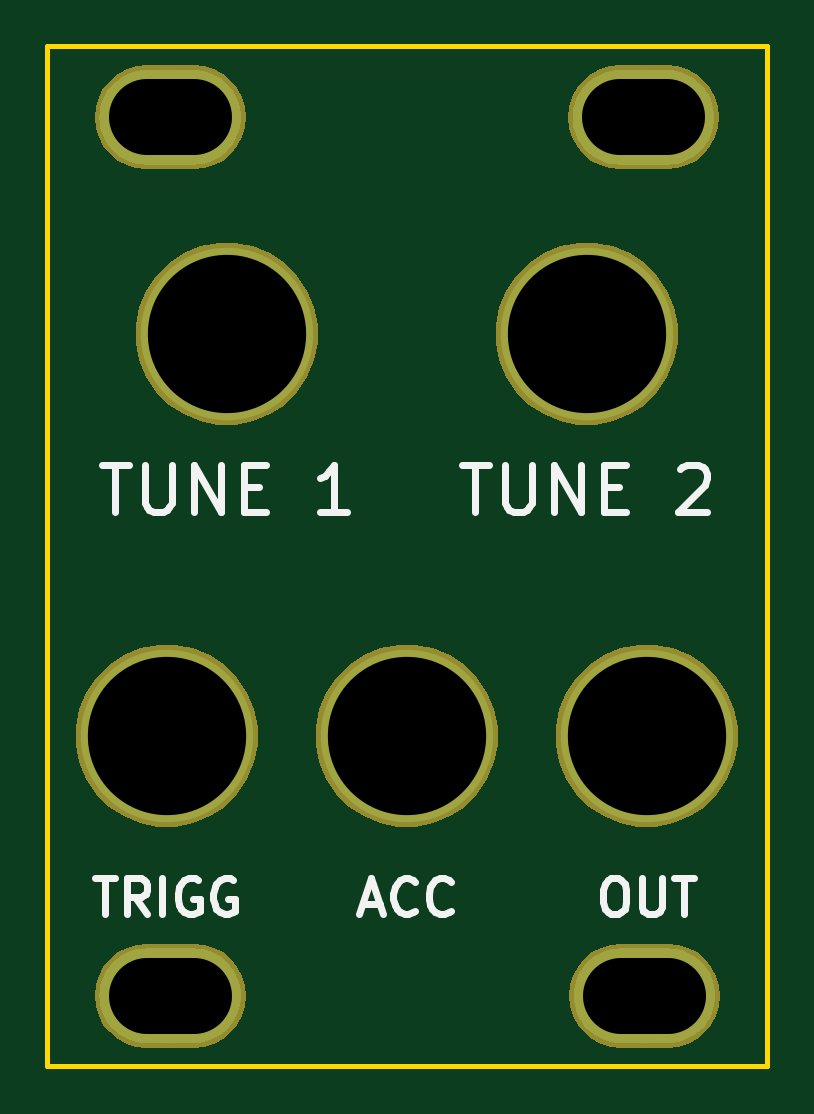
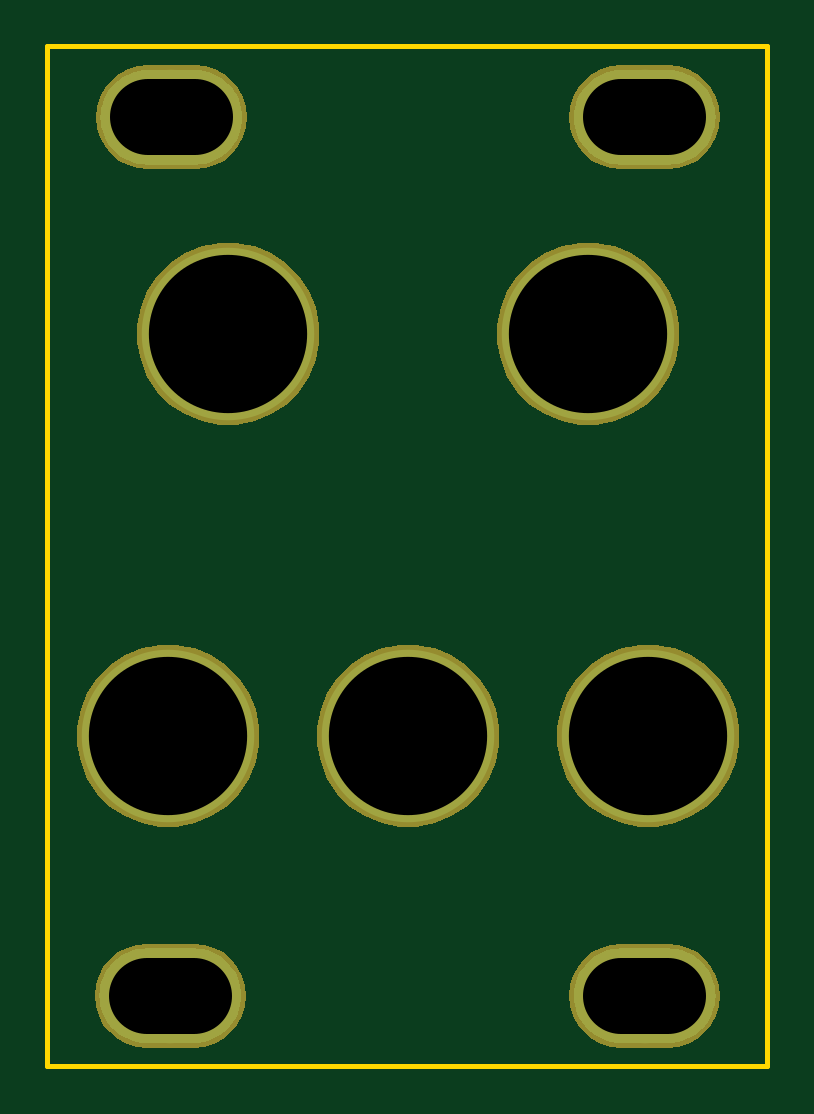
Circuit board: 10 layer files. Board 30.5 x 43.2 mm.
- bottom_copper: 1U Rim Panel-B.Cu.gbr (8233 bytes)
- bottom_mask: 1U Rim Panel-B.Mask.gbr (8823 bytes)
- paste: 1U Rim Panel-B.Paste.gbr (496 bytes)
- bottom_silk: 1U Rim Panel-B.SilkS.gbr (497 bytes)
- outline: 1U Rim Panel-Edge.Cuts.gbr (679 bytes)
- top_copper: 1U Rim Panel-F.Cu.gbr (8233 bytes)
- top_mask: 1U Rim Panel-F.Mask.gbr (8823 bytes)
- paste: 1U Rim Panel-F.Paste.gbr (496 bytes)
- top_silk: 1U Rim Panel-F.SilkS.gbr (5060 bytes)
- drill: 1U Rim Panel-NPTH.drl (394 bytes)

=== bottom_copper: 1U Rim Panel-B.Cu.gbr (8233 bytes, source omitted) ===
=== bottom_mask: 1U Rim Panel-B.Mask.gbr (8823 bytes, source omitted) ===
=== paste: 1U Rim Panel-B.Paste.gbr ===
G04 #@! TF.GenerationSoftware,KiCad,Pcbnew,(5.0.1)-4*
G04 #@! TF.CreationDate,2019-02-24T02:38:56+01:00*
G04 #@! TF.ProjectId,1U Rim Panel,31552052696D2050616E656C2E6B6963,rev?*
G04 #@! TF.SameCoordinates,Original*
G04 #@! TF.FileFunction,Paste,Bot*
G04 #@! TF.FilePolarity,Positive*
%FSLAX46Y46*%
G04 Gerber Fmt 4.6, Leading zero omitted, Abs format (unit mm)*
G04 Created by KiCad (PCBNEW (5.0.1)-4) date 2/24/2019 2:38:56 AM*
%MOMM*%
%LPD*%
G01*
G04 APERTURE LIST*
G04 APERTURE END LIST*
M02*

=== bottom_silk: 1U Rim Panel-B.SilkS.gbr ===
G04 #@! TF.GenerationSoftware,KiCad,Pcbnew,(5.0.1)-4*
G04 #@! TF.CreationDate,2019-02-24T02:38:56+01:00*
G04 #@! TF.ProjectId,1U Rim Panel,31552052696D2050616E656C2E6B6963,rev?*
G04 #@! TF.SameCoordinates,Original*
G04 #@! TF.FileFunction,Legend,Bot*
G04 #@! TF.FilePolarity,Positive*
%FSLAX46Y46*%
G04 Gerber Fmt 4.6, Leading zero omitted, Abs format (unit mm)*
G04 Created by KiCad (PCBNEW (5.0.1)-4) date 2/24/2019 2:38:56 AM*
%MOMM*%
%LPD*%
G01*
G04 APERTURE LIST*
G04 APERTURE END LIST*
M02*

=== outline: 1U Rim Panel-Edge.Cuts.gbr ===
G04 #@! TF.GenerationSoftware,KiCad,Pcbnew,(5.0.1)-4*
G04 #@! TF.CreationDate,2019-02-24T02:38:56+01:00*
G04 #@! TF.ProjectId,1U Rim Panel,31552052696D2050616E656C2E6B6963,rev?*
G04 #@! TF.SameCoordinates,Original*
G04 #@! TF.FileFunction,Profile,NP*
%FSLAX46Y46*%
G04 Gerber Fmt 4.6, Leading zero omitted, Abs format (unit mm)*
G04 Created by KiCad (PCBNEW (5.0.1)-4) date 2/24/2019 2:38:56 AM*
%MOMM*%
%LPD*%
G01*
G04 APERTURE LIST*
%ADD10C,0.200000*%
G04 APERTURE END LIST*
D10*
X26717000Y-65781600D02*
X57197000Y-65781600D01*
X57197000Y-22601600D02*
X57197000Y-65781600D01*
X26717000Y-22601600D02*
X26717000Y-65781600D01*
X26717000Y-22601600D02*
X57197000Y-22601600D01*
M02*

=== top_copper: 1U Rim Panel-F.Cu.gbr (8233 bytes, source omitted) ===
=== top_mask: 1U Rim Panel-F.Mask.gbr (8823 bytes, source omitted) ===
=== paste: 1U Rim Panel-F.Paste.gbr ===
G04 #@! TF.GenerationSoftware,KiCad,Pcbnew,(5.0.1)-4*
G04 #@! TF.CreationDate,2019-02-24T02:38:56+01:00*
G04 #@! TF.ProjectId,1U Rim Panel,31552052696D2050616E656C2E6B6963,rev?*
G04 #@! TF.SameCoordinates,Original*
G04 #@! TF.FileFunction,Paste,Top*
G04 #@! TF.FilePolarity,Positive*
%FSLAX46Y46*%
G04 Gerber Fmt 4.6, Leading zero omitted, Abs format (unit mm)*
G04 Created by KiCad (PCBNEW (5.0.1)-4) date 2/24/2019 2:38:56 AM*
%MOMM*%
%LPD*%
G01*
G04 APERTURE LIST*
G04 APERTURE END LIST*
M02*

=== top_silk: 1U Rim Panel-F.SilkS.gbr ===
G04 #@! TF.GenerationSoftware,KiCad,Pcbnew,(5.0.1)-4*
G04 #@! TF.CreationDate,2019-02-24T02:38:56+01:00*
G04 #@! TF.ProjectId,1U Rim Panel,31552052696D2050616E656C2E6B6963,rev?*
G04 #@! TF.SameCoordinates,Original*
G04 #@! TF.FileFunction,Legend,Top*
G04 #@! TF.FilePolarity,Positive*
%FSLAX46Y46*%
G04 Gerber Fmt 4.6, Leading zero omitted, Abs format (unit mm)*
G04 Created by KiCad (PCBNEW (5.0.1)-4) date 2/24/2019 2:38:56 AM*
%MOMM*%
%LPD*%
G01*
G04 APERTURE LIST*
%ADD10C,0.300000*%
%ADD11C,0.150000*%
G04 APERTURE END LIST*
D10*
X50591600Y-57822171D02*
X50877314Y-57822171D01*
X51020171Y-57893600D01*
X51163028Y-58036457D01*
X51234457Y-58322171D01*
X51234457Y-58822171D01*
X51163028Y-59107885D01*
X51020171Y-59250742D01*
X50877314Y-59322171D01*
X50591600Y-59322171D01*
X50448742Y-59250742D01*
X50305885Y-59107885D01*
X50234457Y-58822171D01*
X50234457Y-58322171D01*
X50305885Y-58036457D01*
X50448742Y-57893600D01*
X50591600Y-57822171D01*
X51877314Y-57822171D02*
X51877314Y-59036457D01*
X51948742Y-59179314D01*
X52020171Y-59250742D01*
X52163028Y-59322171D01*
X52448742Y-59322171D01*
X52591600Y-59250742D01*
X52663028Y-59179314D01*
X52734457Y-59036457D01*
X52734457Y-57822171D01*
X53234457Y-57822171D02*
X54091600Y-57822171D01*
X53663028Y-59322171D02*
X53663028Y-57822171D01*
X40074457Y-58893600D02*
X40788742Y-58893600D01*
X39931600Y-59322171D02*
X40431600Y-57822171D01*
X40931600Y-59322171D01*
X42288742Y-59179314D02*
X42217314Y-59250742D01*
X42003028Y-59322171D01*
X41860171Y-59322171D01*
X41645885Y-59250742D01*
X41503028Y-59107885D01*
X41431600Y-58965028D01*
X41360171Y-58679314D01*
X41360171Y-58465028D01*
X41431600Y-58179314D01*
X41503028Y-58036457D01*
X41645885Y-57893600D01*
X41860171Y-57822171D01*
X42003028Y-57822171D01*
X42217314Y-57893600D01*
X42288742Y-57965028D01*
X43788742Y-59179314D02*
X43717314Y-59250742D01*
X43503028Y-59322171D01*
X43360171Y-59322171D01*
X43145885Y-59250742D01*
X43003028Y-59107885D01*
X42931600Y-58965028D01*
X42860171Y-58679314D01*
X42860171Y-58465028D01*
X42931600Y-58179314D01*
X43003028Y-58036457D01*
X43145885Y-57893600D01*
X43360171Y-57822171D01*
X43503028Y-57822171D01*
X43717314Y-57893600D01*
X43788742Y-57965028D01*
X28735885Y-57822171D02*
X29593028Y-57822171D01*
X29164457Y-59322171D02*
X29164457Y-57822171D01*
X30950171Y-59322171D02*
X30450171Y-58607885D01*
X30093028Y-59322171D02*
X30093028Y-57822171D01*
X30664457Y-57822171D01*
X30807314Y-57893600D01*
X30878742Y-57965028D01*
X30950171Y-58107885D01*
X30950171Y-58322171D01*
X30878742Y-58465028D01*
X30807314Y-58536457D01*
X30664457Y-58607885D01*
X30093028Y-58607885D01*
X31593028Y-59322171D02*
X31593028Y-57822171D01*
X33093028Y-57893600D02*
X32950171Y-57822171D01*
X32735885Y-57822171D01*
X32521600Y-57893600D01*
X32378742Y-58036457D01*
X32307314Y-58179314D01*
X32235885Y-58465028D01*
X32235885Y-58679314D01*
X32307314Y-58965028D01*
X32378742Y-59107885D01*
X32521600Y-59250742D01*
X32735885Y-59322171D01*
X32878742Y-59322171D01*
X33093028Y-59250742D01*
X33164457Y-59179314D01*
X33164457Y-58679314D01*
X32878742Y-58679314D01*
X34593028Y-57893600D02*
X34450171Y-57822171D01*
X34235885Y-57822171D01*
X34021600Y-57893600D01*
X33878742Y-58036457D01*
X33807314Y-58179314D01*
X33735885Y-58465028D01*
X33735885Y-58679314D01*
X33807314Y-58965028D01*
X33878742Y-59107885D01*
X34021600Y-59250742D01*
X34235885Y-59322171D01*
X34378742Y-59322171D01*
X34593028Y-59250742D01*
X34664457Y-59179314D01*
X34664457Y-58679314D01*
X34378742Y-58679314D01*
X44265885Y-40302361D02*
X45408742Y-40302361D01*
X44837314Y-42302361D02*
X44837314Y-40302361D01*
X46075409Y-40302361D02*
X46075409Y-41921409D01*
X46170647Y-42111885D01*
X46265885Y-42207123D01*
X46456361Y-42302361D01*
X46837314Y-42302361D01*
X47027790Y-42207123D01*
X47123028Y-42111885D01*
X47218266Y-41921409D01*
X47218266Y-40302361D01*
X48170647Y-42302361D02*
X48170647Y-40302361D01*
X49313504Y-42302361D01*
X49313504Y-40302361D01*
X50265885Y-41254742D02*
X50932552Y-41254742D01*
X51218266Y-42302361D02*
X50265885Y-42302361D01*
X50265885Y-40302361D01*
X51218266Y-40302361D01*
X53503980Y-40492838D02*
X53599219Y-40397600D01*
X53789695Y-40302361D01*
X54265885Y-40302361D01*
X54456361Y-40397600D01*
X54551600Y-40492838D01*
X54646838Y-40683314D01*
X54646838Y-40873790D01*
X54551600Y-41159504D01*
X53408742Y-42302361D01*
X54646838Y-42302361D01*
X29025885Y-40302361D02*
X30168742Y-40302361D01*
X29597314Y-42302361D02*
X29597314Y-40302361D01*
X30835409Y-40302361D02*
X30835409Y-41921409D01*
X30930647Y-42111885D01*
X31025885Y-42207123D01*
X31216361Y-42302361D01*
X31597314Y-42302361D01*
X31787790Y-42207123D01*
X31883028Y-42111885D01*
X31978266Y-41921409D01*
X31978266Y-40302361D01*
X32930647Y-42302361D02*
X32930647Y-40302361D01*
X34073504Y-42302361D01*
X34073504Y-40302361D01*
X35025885Y-41254742D02*
X35692552Y-41254742D01*
X35978266Y-42302361D02*
X35025885Y-42302361D01*
X35025885Y-40302361D01*
X35978266Y-40302361D01*
X39406838Y-42302361D02*
X38263980Y-42302361D01*
X38835409Y-42302361D02*
X38835409Y-40302361D01*
X38644933Y-40588076D01*
X38454457Y-40778552D01*
X38263980Y-40873790D01*
G04 #@! TO.C,*
D11*
G04 #@! TD*
M02*

=== drill: 1U Rim Panel-NPTH.drl (394 bytes, source withheld) ===
